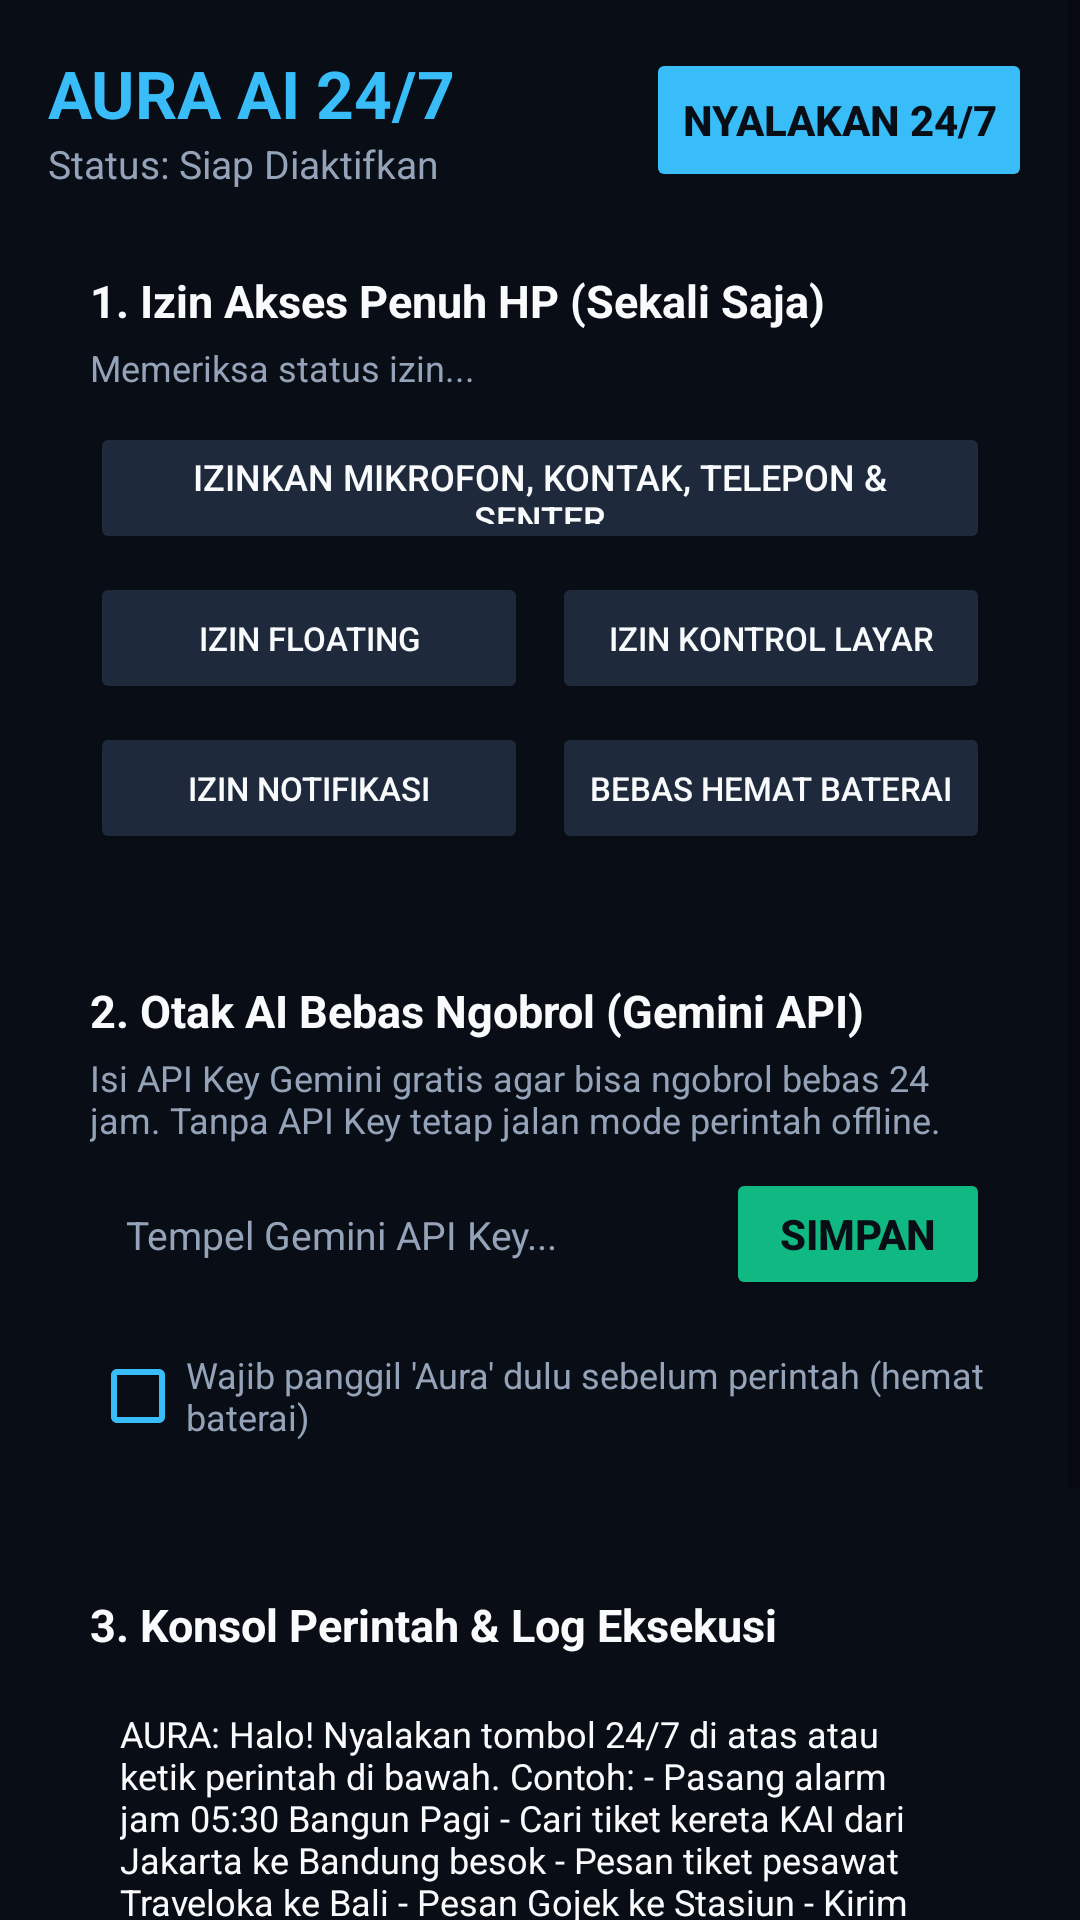

Layout XML and referenced resources for this Android screen:
<!-- AndroidManifest.xml: application theme Theme.AuraAssistant -->
<!-- res/layout/activity_main.xml -->
<?xml version="1.0" encoding="utf-8"?>
<ScrollView xmlns:android="http://schemas.android.com/apk/res/android"
    android:layout_width="match_parent"
    android:layout_height="match_parent"
    android:background="@color/bg_dark"
    android:fillViewport="true">

    <LinearLayout
        android:layout_width="match_parent"
        android:layout_height="wrap_content"
        android:orientation="vertical"
        android:padding="16dp">

        
        <LinearLayout
            android:layout_width="match_parent"
            android:layout_height="wrap_content"
            android:gravity="center_vertical"
            android:orientation="horizontal"
            android:paddingBottom="12dp">

            <LinearLayout
                android:layout_width="0dp"
                android:layout_height="wrap_content"
                android:layout_weight="1"
                android:orientation="vertical">

                <TextView
                    android:layout_width="wrap_content"
                    android:layout_height="wrap_content"
                    android:text="AURA AI 24/7"
                    android:textColor="@color/accent_cyan"
                    android:textSize="22sp"
                    android:textStyle="bold" />

                <TextView
                    android:id="@+id/tvServiceStatus"
                    android:layout_width="wrap_content"
                    android:layout_height="wrap_content"
                    android:text="Status: Siap Diaktifkan"
                    android:textColor="@color/text_secondary"
                    android:textSize="13sp" />
            </LinearLayout>

            <Button
                android:id="@+id/btnToggle247"
                android:layout_width="wrap_content"
                android:layout_height="48dp"
                android:backgroundTint="@color/accent_cyan"
                android:text="NYALAKAN 24/7"
                android:textColor="@color/bg_dark"
                android:textStyle="bold" />
        </LinearLayout>

        
        <LinearLayout
            android:layout_width="match_parent"
            android:layout_height="wrap_content"
            android:layout_marginBottom="14dp"
            android:background="@drawable/bg_card"
            android:orientation="vertical"
            android:padding="14dp">

            <TextView
                android:layout_width="wrap_content"
                android:layout_height="wrap_content"
                android:text="1. Izin Akses Penuh HP (Sekali Saja)"
                android:textColor="@color/text_primary"
                android:textSize="15sp"
                android:textStyle="bold" />

            <TextView
                android:id="@+id/tvPermissionSummary"
                android:layout_width="match_parent"
                android:layout_height="wrap_content"
                android:layout_marginTop="4dp"
                android:layout_marginBottom="10dp"
                android:text="Memeriksa status izin..."
                android:textColor="@color/text_secondary"
                android:textSize="12sp" />

            <Button
                android:id="@+id/btnGrantBasic"
                android:layout_width="match_parent"
                android:layout_height="44dp"
                android:layout_marginBottom="6dp"
                android:backgroundTint="#1E293B"
                android:text="Izinkan Mikrofon, Kontak, Telepon &amp; Senter"
                android:textColor="@color/text_primary"
                android:textSize="12sp" />

            <LinearLayout
                android:layout_width="match_parent"
                android:layout_height="wrap_content"
                android:orientation="horizontal">

                <Button
                    android:id="@+id/btnGrantOverlay"
                    android:layout_width="0dp"
                    android:layout_height="44dp"
                    android:layout_marginEnd="4dp"
                    android:layout_weight="1"
                    android:backgroundTint="#1E293B"
                    android:text="Izin Floating"
                    android:textColor="@color/text_primary"
                    android:textSize="11sp" />

                <Button
                    android:id="@+id/btnGrantAccessibility"
                    android:layout_width="0dp"
                    android:layout_height="44dp"
                    android:layout_marginStart="4dp"
                    android:layout_weight="1"
                    android:backgroundTint="#1E293B"
                    android:text="Izin Kontrol Layar"
                    android:textColor="@color/text_primary"
                    android:textSize="11sp" />
            </LinearLayout>

            <LinearLayout
                android:layout_width="match_parent"
                android:layout_height="wrap_content"
                android:layout_marginTop="6dp"
                android:orientation="horizontal">

                <Button
                    android:id="@+id/btnGrantNotif"
                    android:layout_width="0dp"
                    android:layout_height="44dp"
                    android:layout_marginEnd="4dp"
                    android:layout_weight="1"
                    android:backgroundTint="#1E293B"
                    android:text="Izin Notifikasi"
                    android:textColor="@color/text_primary"
                    android:textSize="11sp" />

                <Button
                    android:id="@+id/btnGrantBattery"
                    android:layout_width="0dp"
                    android:layout_height="44dp"
                    android:layout_marginStart="4dp"
                    android:layout_weight="1"
                    android:backgroundTint="#1E293B"
                    android:text="Bebas Hemat Baterai"
                    android:textColor="@color/text_primary"
                    android:textSize="11sp" />
            </LinearLayout>
        </LinearLayout>

        
        <LinearLayout
            android:layout_width="match_parent"
            android:layout_height="wrap_content"
            android:layout_marginBottom="14dp"
            android:background="@drawable/bg_card"
            android:orientation="vertical"
            android:padding="14dp">

            <TextView
                android:layout_width="wrap_content"
                android:layout_height="wrap_content"
                android:text="2. Otak AI Bebas Ngobrol (Gemini API)"
                android:textColor="@color/text_primary"
                android:textSize="15sp"
                android:textStyle="bold" />

            <TextView
                android:layout_width="match_parent"
                android:layout_height="wrap_content"
                android:layout_marginTop="4dp"
                android:layout_marginBottom="8dp"
                android:text="Isi API Key Gemini gratis agar bisa ngobrol bebas 24 jam. Tanpa API Key tetap jalan mode perintah offline."
                android:textColor="@color/text_secondary"
                android:textSize="12sp" />

            <LinearLayout
                android:layout_width="match_parent"
                android:layout_height="wrap_content"
                android:orientation="horizontal">

                <EditText
                    android:id="@+id/etApiKey"
                    android:layout_width="0dp"
                    android:layout_height="44dp"
                    android:layout_marginEnd="8dp"
                    android:layout_weight="1"
                    android:background="@drawable/bg_input"
                    android:hint="Tempel Gemini API Key..."
                    android:inputType="textPassword"
                    android:paddingStart="12dp"
                    android:paddingEnd="12dp"
                    android:textColor="@color/text_primary"
                    android:textColorHint="@color/text_secondary"
                    android:textSize="13sp" />

                <Button
                    android:id="@+id/btnSaveKey"
                    android:layout_width="wrap_content"
                    android:layout_height="44dp"
                    android:backgroundTint="@color/accent_emerald"
                    android:text="Simpan"
                    android:textColor="@color/bg_dark"
                    android:textStyle="bold" />
            </LinearLayout>

            <CheckBox
                android:id="@+id/cbWakeWord"
                android:layout_width="match_parent"
                android:layout_height="wrap_content"
                android:layout_marginTop="8dp"
                android:buttonTint="@color/accent_cyan"
                android:text="Wajib panggil 'Aura' dulu sebelum perintah (hemat baterai)"
                android:textColor="@color/text_secondary"
                android:textSize="12sp" />
        </LinearLayout>

        
        <LinearLayout
            android:layout_width="match_parent"
            android:layout_height="wrap_content"
            android:background="@drawable/bg_card"
            android:orientation="vertical"
            android:padding="14dp">

            <TextView
                android:layout_width="wrap_content"
                android:layout_height="wrap_content"
                android:text="3. Konsol Perintah &amp; Log Eksekusi"
                android:textColor="@color/text_primary"
                android:textSize="15sp"
                android:textStyle="bold" />

            <TextView
                android:id="@+id/tvChatLog"
                android:layout_width="match_parent"
                android:layout_height="180dp"
                android:layout_marginTop="8dp"
                android:layout_marginBottom="10dp"
                android:background="@drawable/bg_input"
                android:padding="10dp"
                android:scrollbars="vertical"
                android:text="AURA: Halo! Nyalakan tombol 24/7 di atas atau ketik perintah di bawah.
Contoh:
- Pasang alarm jam 05:30 Bangun Pagi
- Cari tiket kereta KAI dari Jakarta ke Bandung besok
- Pesan tiket pesawat Traveloka ke Bali
- Pesan Gojek ke Stasiun
- Kirim WhatsApp ke Budi halo lagi dimana
- Putar YouTube musik santai
- Nyalakan senter / Bacain notifikasi"
                android:textColor="@color/text_primary"
                android:textSize="12sp" />

            <LinearLayout
                android:layout_width="match_parent"
                android:layout_height="wrap_content"
                android:orientation="horizontal">

                <EditText
                    android:id="@+id/etManualCommand"
                    android:layout_width="0dp"
                    android:layout_height="46dp"
                    android:layout_marginEnd="8dp"
                    android:layout_weight="1"
                    android:background="@drawable/bg_input"
                    android:hint="Ketik perintah ke AURA..."
                    android:inputType="text"
                    android:paddingStart="12dp"
                    android:paddingEnd="12dp"
                    android:textColor="@color/text_primary"
                    android:textColorHint="@color/text_secondary"
                    android:textSize="13sp" />

                <Button
                    android:id="@+id/btnSendCommand"
                    android:layout_width="wrap_content"
                    android:layout_height="46dp"
                    android:backgroundTint="@color/accent_cyan"
                    android:text="Kirim"
                    android:textColor="@color/bg_dark"
                    android:textStyle="bold" />
            </LinearLayout>
        </LinearLayout>

    </LinearLayout>
</ScrollView>
<!-- resources referenced by this layout -->
<resources>
  <color name="accent_cyan">#38BDF8</color>
  <color name="accent_emerald">#10B981</color>
  <color name="bg_dark">#090D16</color>
  <color name="text_primary">#F8FAFC</color>
  <color name="text_secondary">#94A3B8</color>
  <style name="Theme.AuraAssistant" parent="Theme.MaterialComponents.DayNight.NoActionBar">
          <item name="colorPrimary">@color/accent_cyan</item>
          <item name="colorPrimaryVariant">@color/bg_dark</item>
          <item name="colorOnPrimary">@color/bg_dark</item>
          <item name="colorSecondary">@color/accent_emerald</item>
          <item name="android:statusBarColor">@color/bg_dark</item>
          <item name="android:navigationBarColor">@color/bg_dark</item>
          <item name="android:windowBackground">@color/bg_dark</item>
      </style>
</resources>
